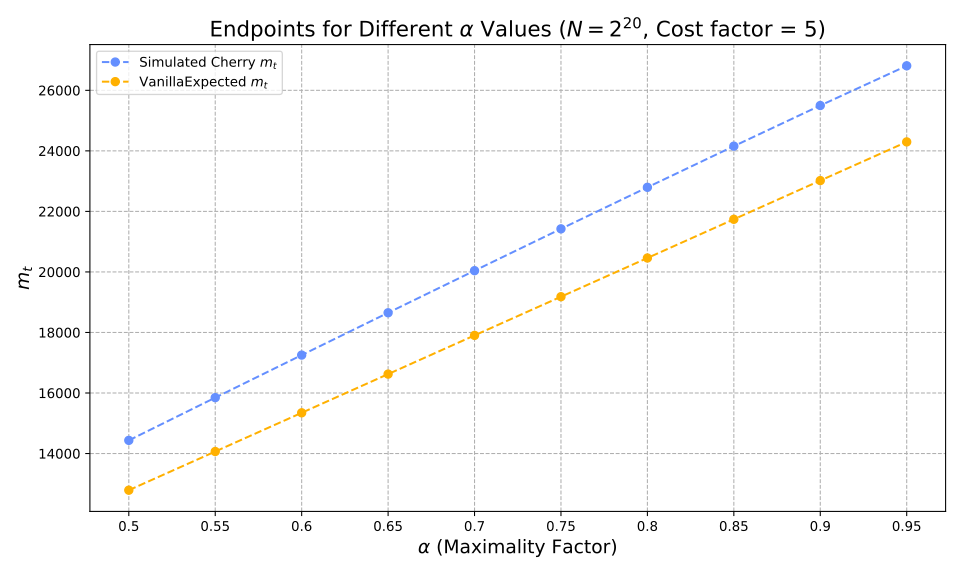

The file beside this chart, header and first rows:
alpha, optimiser_mt, vanilla_expected_mt, hashes, reductions
0.5, 14434, 12788, 1492509, 167139857
0.55, 15846, 14066, 1718305, 192672586
0.6, 17252, 15345, 1970573, 221220675
0.65, 18650, 16624, 2256324, 253560743
0.7, 20041, 17903, 2586093, 290849548
0.75, 21423, 19181, 2976053, 334841934
0.8, 22795, 20460, 3453508, 388455833
0.85, 24155, 21739, 4069946, 457078783
0.9, 25498, 23018, 4942247, 552561999
0.95, 26811, 24296, 6453652, 711747739
